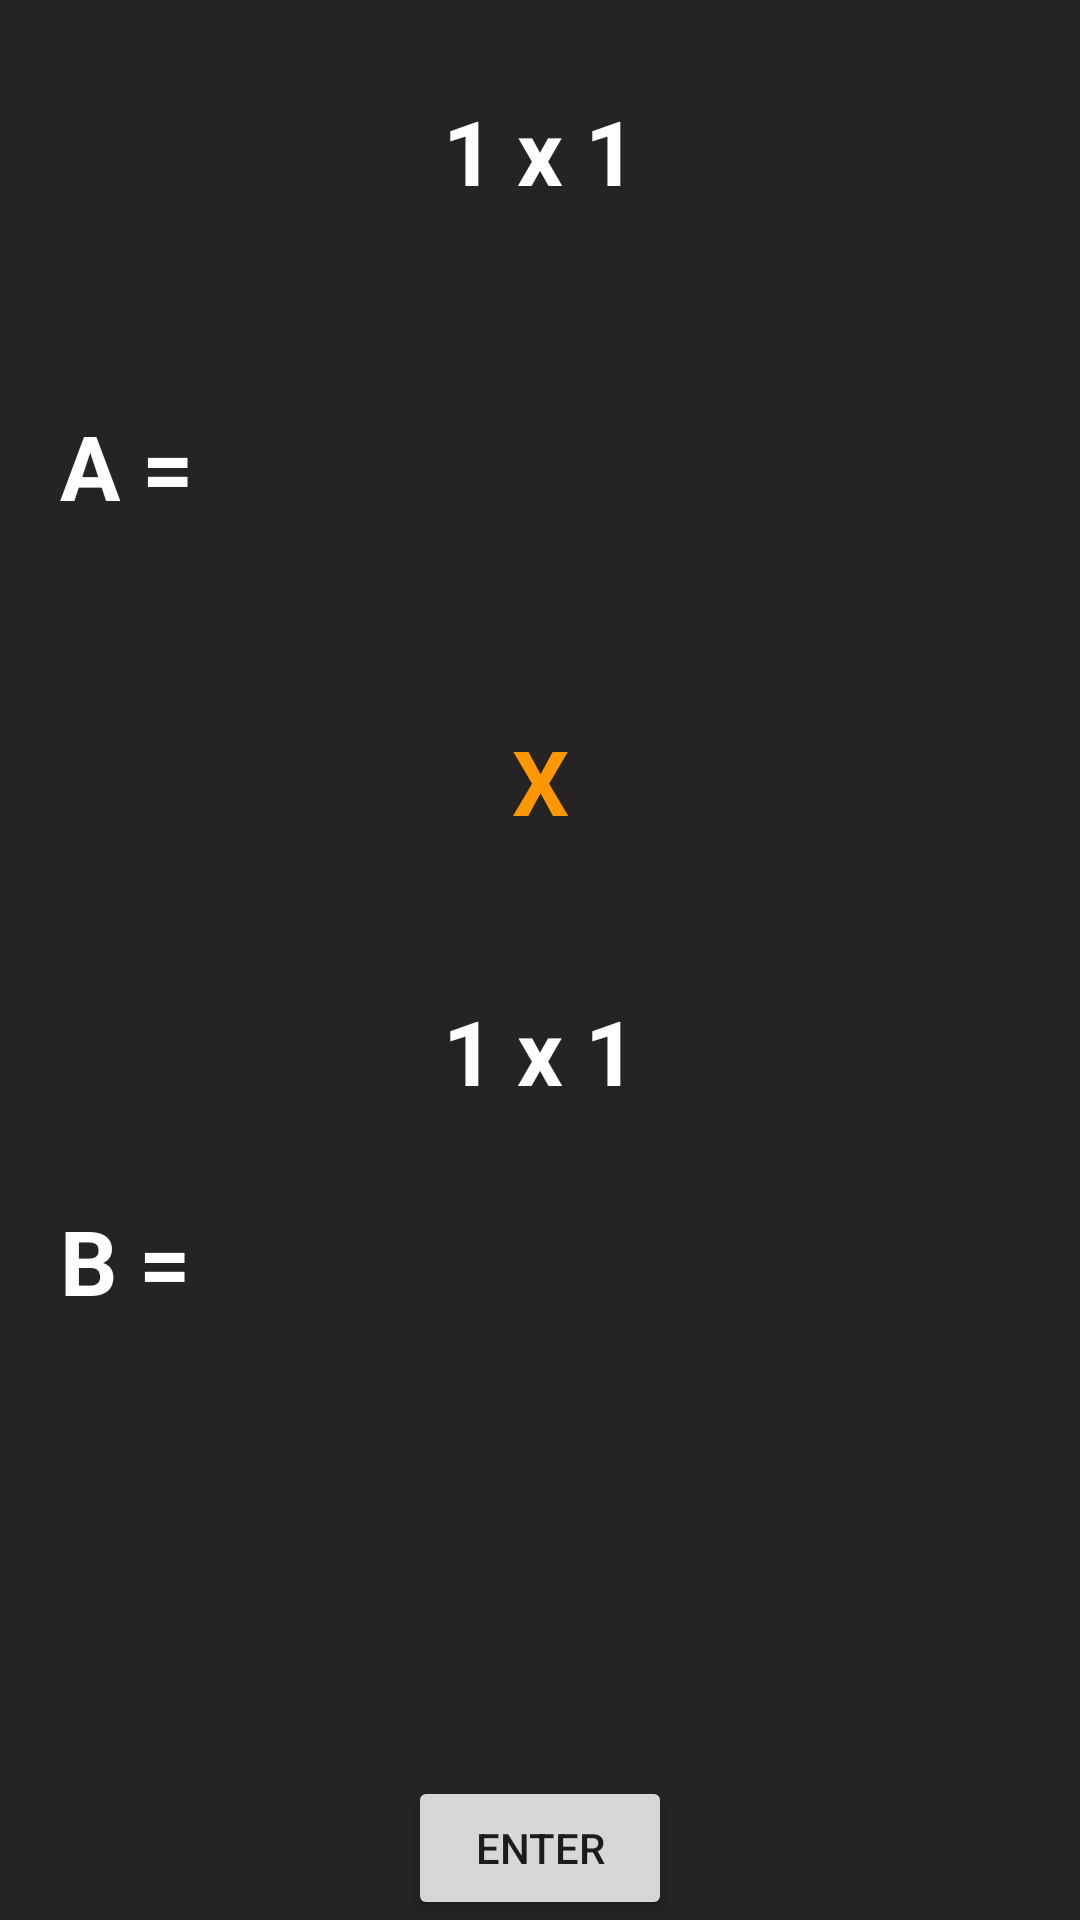

Produce the Android XML layout that renders to this screen, including the resource entries it uses.
<!-- AndroidManifest.xml: application theme Theme.Civa -->
<!-- res/layout/fragment_figure_dimensions_for_two.xml -->
<?xml version="1.0" encoding="utf-8"?>
<androidx.constraintlayout.widget.ConstraintLayout xmlns:android="http://schemas.android.com/apk/res/android"
    xmlns:app="http://schemas.android.com/apk/res-auto"
    xmlns:tools="http://schemas.android.com/tools"
    android:layout_width="match_parent"
    android:layout_height="match_parent"
    android:background="#252323">

    <LinearLayout
        android:id="@+id/es_linearFigureDimensionsForTwoFirst"
        android:layout_width="wrap_content"
        android:layout_height="wrap_content"
        android:layout_marginTop="100dp"
        android:orientation="horizontal"
        app:layout_constraintEnd_toEndOf="parent"
        app:layout_constraintStart_toStartOf="parent"
        app:layout_constraintTop_toTopOf="parent">

    </LinearLayout>

    <LinearLayout
        android:id="@+id/es_linearFigureDimensionsSecond"
        android:layout_width="wrap_content"
        android:layout_height="wrap_content"
        android:layout_marginTop="100dp"
        android:orientation="horizontal"
        app:layout_constraintBottom_toBottomOf="parent"
        app:layout_constraintEnd_toEndOf="parent"
        app:layout_constraintStart_toStartOf="parent"
        app:layout_constraintTop_toBottomOf="@+id/es_linearFigureDimensionsForTwoFirst">

    </LinearLayout>

    <TextView
        android:id="@+id/textViewDimensionsForTwoOperation"
        android:layout_width="wrap_content"
        android:layout_height="wrap_content"
        android:text="X"
        android:textStyle="bold"
        android:textColor="@color/orange"
        android:textSize="30sp"
        app:layout_constraintBottom_toTopOf="@+id/es_linearFigureDimensionsSecond"
        app:layout_constraintEnd_toEndOf="parent"
        app:layout_constraintStart_toStartOf="parent"
        app:layout_constraintTop_toBottomOf="@+id/es_linearFigureDimensionsForTwoFirst" />

    <TextView
        android:id="@+id/textViewDimensionShowTwo"
        android:layout_width="wrap_content"
        android:layout_height="wrap_content"
        android:text="1 x 1"
        android:textStyle="bold"
        android:textColor="@color/white"
        android:textSize="30sp"
        app:layout_constraintBottom_toTopOf="@+id/es_linearFigureDimensionsSecond"
        app:layout_constraintEnd_toEndOf="parent"
        app:layout_constraintStart_toStartOf="parent"
        app:layout_constraintTop_toBottomOf="@+id/textViewDimensionsForTwoOperation" />

    <TextView
        android:id="@+id/textViewDimensionShowOne"
        android:layout_width="wrap_content"
        android:layout_height="wrap_content"
        android:text="1 x 1"
        android:textStyle="bold"
        android:textColor="@color/white"
        android:textSize="30sp"
        app:layout_constraintBottom_toTopOf="@+id/es_linearFigureDimensionsForTwoFirst"
        app:layout_constraintEnd_toEndOf="parent"
        app:layout_constraintStart_toStartOf="parent"
        app:layout_constraintTop_toTopOf="parent" />

    <Button
        android:id="@+id/buttonEnterTwoDimensions"
        android:layout_width="wrap_content"
        android:layout_height="wrap_content"
        android:text="enter"
        app:layout_constraintBottom_toBottomOf="parent"
        app:layout_constraintEnd_toEndOf="parent"
        app:layout_constraintStart_toStartOf="parent" />

    <TextView
        android:id="@+id/textView9"
        android:layout_width="wrap_content"
        android:layout_height="wrap_content"
        android:text="A ="
        android:layout_marginStart="20dp"
        android:textSize="30sp"
        android:textStyle="bold"
        android:textColor="@color/white"
        app:layout_constraintBottom_toTopOf="@+id/textViewDimensionsForTwoOperation"
        app:layout_constraintStart_toStartOf="parent"
        app:layout_constraintTop_toBottomOf="@+id/textViewDimensionShowOne" />

    <TextView
        android:id="@+id/textView10"
        android:layout_width="wrap_content"
        android:layout_height="wrap_content"
        android:layout_marginStart="20dp"
        android:text="B ="
        android:textColor="@color/white"
        android:textSize="30sp"
        android:textStyle="bold"
        app:layout_constraintBottom_toBottomOf="@+id/es_linearFigureDimensionsSecond"
        app:layout_constraintStart_toStartOf="parent"
        app:layout_constraintTop_toTopOf="@+id/es_linearFigureDimensionsSecond" />
</androidx.constraintlayout.widget.ConstraintLayout>
<!-- resources referenced by this layout -->
<resources>
  <color name="orange">#FF9800</color>
  <color name="white">#FFFFFFFF</color>
  <style name="Theme.Civa" parent="Theme.MaterialComponents.DayNight.DarkActionBar">
          
          <item name="colorPrimary">#FF9800</item>
          <item name="buttonStyle">@style/roundedTrue</item>
          <item name="colorPrimaryVariant">#FF9800</item>
          <item name="colorOnPrimary">@color/white</item>
          
          <item name="colorSecondary">@color/white</item>
          <item name="colorSecondaryVariant">@color/teal_700</item>
          <item name="colorOnSecondary">@color/black</item>
          
          <item name="android:statusBarColor">?attr/colorPrimaryVariant</item>
          
      </style>
  <style name="roundedTrue" parent="Widget.AppCompat.Button">
          <item name="cornerRadius">30dp</item>
      </style>
  <color name="teal_700">#FF018786</color>
  <color name="black">#FF000000</color>
</resources>
